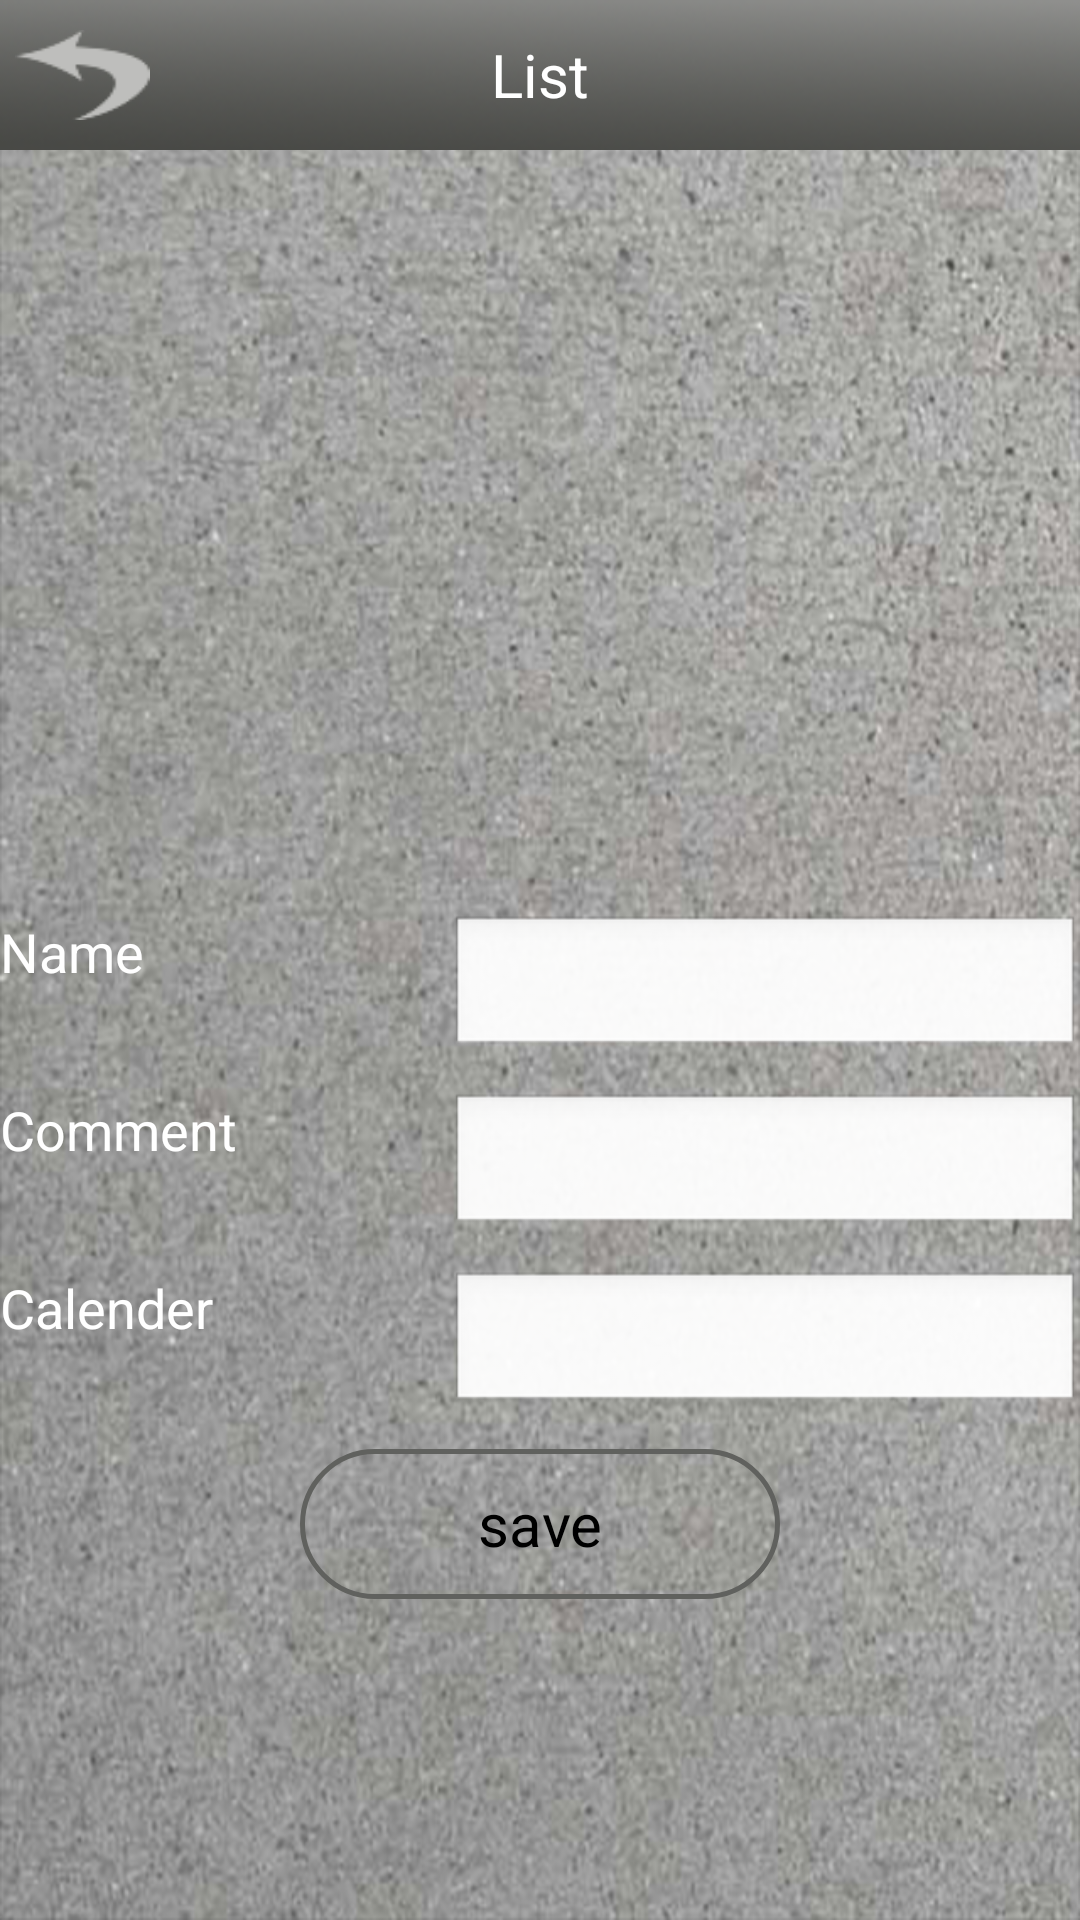

Android layout source for this screen:
<!-- AndroidManifest.xml: application theme android:Theme.NoTitleBar -->
<!-- res/layout/list.xml -->
<RelativeLayout xmlns:android="http://schemas.android.com/apk/res/android"
    xmlns:tools="http://schemas.android.com/tools"
    android:layout_width="fill_parent"
    android:layout_height="fill_parent"
    android:background="@drawable/bg"
    android:orientation="vertical"
    android:screenOrientation="portrait"
    tools:ignore="UnknownIdInLayout,TextFields,HardcodedText,ContentDescription" >

    <RelativeLayout
        android:id="@+id/top_control_bar"
        android:layout_width="wrap_content"
        android:layout_height="wrap_content" >

        <Button
            android:id="@+id/sort_by"
            android:layout_width="fill_parent"
            android:layout_height="wrap_content"
            android:background="@drawable/topbar"
            android:text="List"
            android:textColor="#FFFFFF"
            android:textSize="20dp" />

        <Button
            android:id="@+id/backbutton"
            android:layout_width="45dp"
            android:layout_height="30dp"
            android:layout_alignParentLeft="true"
            android:layout_marginLeft="5dp"
            android:layout_marginTop="10dp"
            android:background="@drawable/backbutton" />
    </RelativeLayout>

    <ScrollView
        android:layout_width="fill_parent"
        android:layout_height="fill_parent" >

        <RelativeLayout
            xmlns:tools="http://schemas.android.com/tools"
            android:layout_width="fill_parent"
            android:layout_height="wrap_content"
            android:orientation="vertical" >

            <ImageView
                android:id="@+id/listpicture"
                android:layout_width="150dp"
                android:layout_height="130dp"
                android:layout_below="@+id/button1"
                android:layout_centerHorizontal="true"
                android:layout_marginTop="125dp" />

            <TextView
                android:id="@+id/name"
                android:layout_width="wrap_content"
                android:layout_height="wrap_content"
                android:layout_alignParentLeft="true"
                android:layout_below="@+id/listpicture"
                android:layout_marginTop="50dp"
                android:gravity="center"
                android:text="Name"
                android:textAppearance="?android:attr/textAppearanceMedium" />

            <EditText
                android:id="@+id/ed_name"
                android:layout_width="wrap_content"
                android:layout_height="wrap_content"
                android:layout_alignParentRight="true"
                android:layout_below="@+id/listpicture"
                android:layout_marginTop="50dp"
                android:layout_toLeftOf="@+id/name"
                android:ems="10"
                android:singleLine="true" />

            <TextView
                android:id="@+id/textView1"
                android:layout_width="wrap_content"
                android:layout_height="wrap_content"
                android:layout_below="@+id/name"
                android:layout_marginTop="35dp"
                android:gravity="center"
                android:text="Comment"
                android:textAppearance="?android:attr/textAppearanceMedium" />

            <TextView
                android:id="@+id/calender"
                android:layout_width="wrap_content"
                android:layout_height="wrap_content"
                android:layout_alignParentLeft="true"
                android:layout_below="@+id/textView1"
                android:layout_marginTop="35dp"
                android:gravity="center"
                android:text="Calender"
                android:textAppearance="?android:attr/textAppearanceMedium" />

            <EditText
                android:id="@+id/ed_comm"
                android:layout_width="wrap_content"
                android:layout_height="wrap_content"
                android:layout_alignParentRight="true"
                android:layout_alignTop="@+id/textView1"
                android:ems="10"
                android:singleLine="true" />

            <EditText
                android:id="@+id/ed_cal"
                android:layout_width="wrap_content"
                android:layout_height="wrap_content"
                android:layout_alignParentRight="true"
                android:layout_alignTop="@+id/calender"
                android:ems="10"
                android:singleLine="true" />

            <Button
                android:id="@+id/list_button"
                android:layout_width="fill_parent"
                android:layout_height="50dp"
                android:layout_alignParentBottom="true"
                android:layout_below="@+id/calender"
                android:layout_marginLeft="100dp"
                android:layout_marginRight="100dp"
                android:layout_marginTop="35dp"
                android:background="@drawable/buttonback"
                android:text="save"
                android:textSize="20dp" />
        </RelativeLayout>
    </ScrollView>

</RelativeLayout>
<!-- resources referenced by this layout -->
<resources>
  <!-- drawable backbutton: png bitmap (drawable-mdpi, 3991 bytes) -->
  <!-- drawable bg: png bitmap (drawable-hdpi, 524610 bytes) -->
  <!-- drawable buttonback (drawable) -->
  <?xml version="1.0" encoding="utf-8"?>
  <shape xmlns:android="http://schemas.android.com/apk/res/android"
    android:shape="rectangle">
    <gradient android:startColor="@null" 
      android:endColor="@null"
      android:angle="270" />
    <corners android:radius="29dp" />
    <stroke android:width="5px" android:color="#60615E" />
  </shape>
  <!-- drawable topbar: png bitmap (drawable-mdpi, 15006 bytes) -->
</resources>
